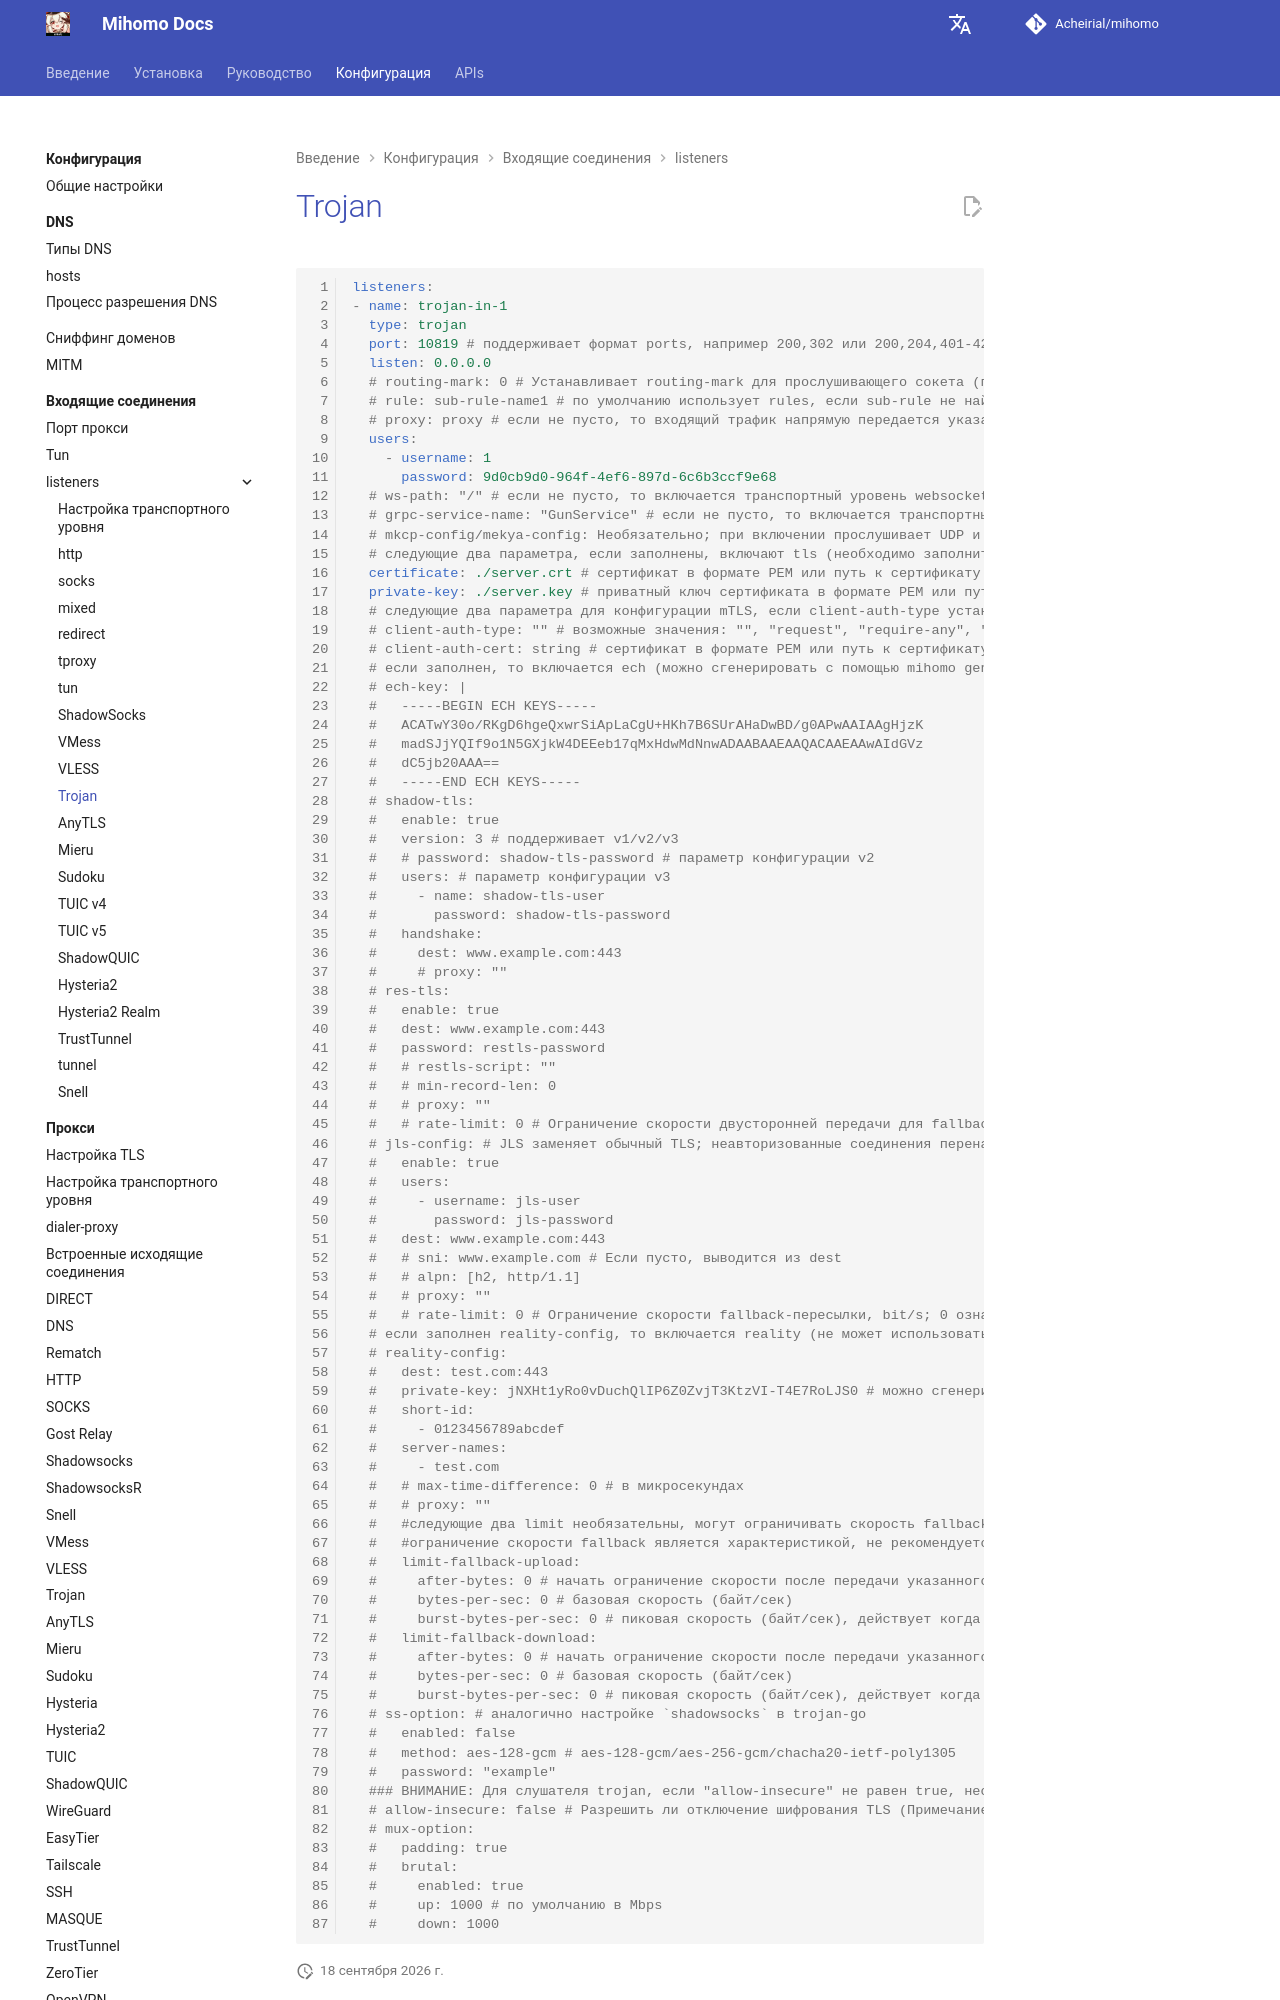

repository: Acheirial/mihomo · page: ru/config/inbound/listeners/trojan/index.html · generator: mkdocs

# Trojan

```{.yaml linenums="1"}
listeners:
- name: trojan-in-1
  type: trojan
  port: 10819 # 支持使用ports格式，例如200,302 or 200,204,401-429,501-503
  listen: 0.0.0.0
  # routing-mark: 0 # 为监听socket设置routing-mark（仅支持linux）
  # rule: sub-rule-name1 # 默认使用 rules，如果未找到 sub-rule 则直接使用 rules
  # proxy: proxy # 如果不为空则直接将该入站流量交由指定 proxy 处理 (当 proxy 不为空时，这里的 proxy 名称必须合法，否则会出错)
  users:
    - username: 1
      password: 9d0cb9d0-964f-4ef6-897d-6c6b3ccf9e68
  # ws-path: "/" # 如果不为空则开启 websocket 传输层
  # grpc-service-name: "GunService" # 如果不为空则开启 grpc 传输层
  # mkcp-config/mekya-config: 可选，启用后监听 UDP，不可与 shadow-tls/res-tls/jls-config 同时使用，详见 [传输层配置](./transport.md)
  # 下面两项如果填写则开启 tls（需要同时填写）
  certificate: ./server.crt # 证书 PEM 格式，或者 证书的路径
  private-key: ./server.key # 证书对应的私钥 PEM 格式，或者私钥路径
  # 下面两项为mTLS配置项，如果client-auth-type设置为 "verify-if-given" 或 "require-and-verify" 则client-auth-cert必须不为空
  # client-auth-type: "" # 可选值：""、"request"、"require-any"、"verify-if-given"、"require-and-verify"
  # client-auth-cert: string # 证书 PEM 格式，或者 证书的路径
  # 如果填写则开启ech（可由 mihomo generate ech-keypair <明文域名> 生成）
  # ech-key: |
  #   -----BEGIN ECH KEYS-----
  #   ACATwY30o/RKgD6hgeQxwrSiApLaCgU+HKh7B6SUrAHaDwBD/g0APwAAIAAgHjzK
  #   madSJjYQIf9o1N5GXjkW4DEEeb17qMxHdwMdNnwADAABAAEAAQACAAEAAwAIdGVz
  #   dC5jb20AAA==
  #   -----END ECH KEYS-----
  # shadow-tls:
  #   enable: true
  #   version: 3 # 支持 v1/v2/v3
  #   # password: shadow-tls-password # v2 配置项
  #   users: # v3 配置项
  #     - name: shadow-tls-user
  #       password: shadow-tls-password
  #   handshake:
  #     dest: www.example.com:443
  #     # proxy: ""
  # res-tls:
  #   enable: true
  #   dest: www.example.com:443
  #   password: restls-password
  #   # restls-script: ""
  #   # min-record-len: 0
  #   # proxy: ""
  #   # rate-limit: 0 # fallback 双向转发限速，单位 bit/s；0 表示不限速
  # jls-config: # JLS 替代普通 TLS；未认证连接回落到 dest
  #   enable: true
  #   users:
  #     - username: jls-user
  #       password: jls-password
  #   dest: www.example.com:443
  #   # sni: www.example.com # 留空时从 dest 推导
  #   # alpn: [h2, http/1.1]
  #   # proxy: ""
  #   # rate-limit: 0 # fallback 转发限速，单位 bit/s；0 表示不限速
  # 如果填写reality-config则开启reality（注意不可与certificate和private-key同时填写）
  # reality-config:
  #   dest: test.com:443
  #   private-key: jNXHt1yRo0vDuchQlIP6Z0ZvjT3KtzVI-T4E7RoLJS0 # 可由 mihomo generate reality-keypair 命令生成
  #   short-id:
  #     - 0123456789abcdef
  #   server-names:
  #     - test.com
  #   # max-time-difference: 0 # 单位微秒
  #   # proxy: ""
  #   #下列两个 limit 为选填，可对未通过验证的回落连接限速，bytesPerSec 默认为 0 即不启用
  #   #回落限速是一种特征，不建议启用，如果您是面板/一键脚本开发者，务必让这些参数随机化
  #   limit-fallback-upload:
